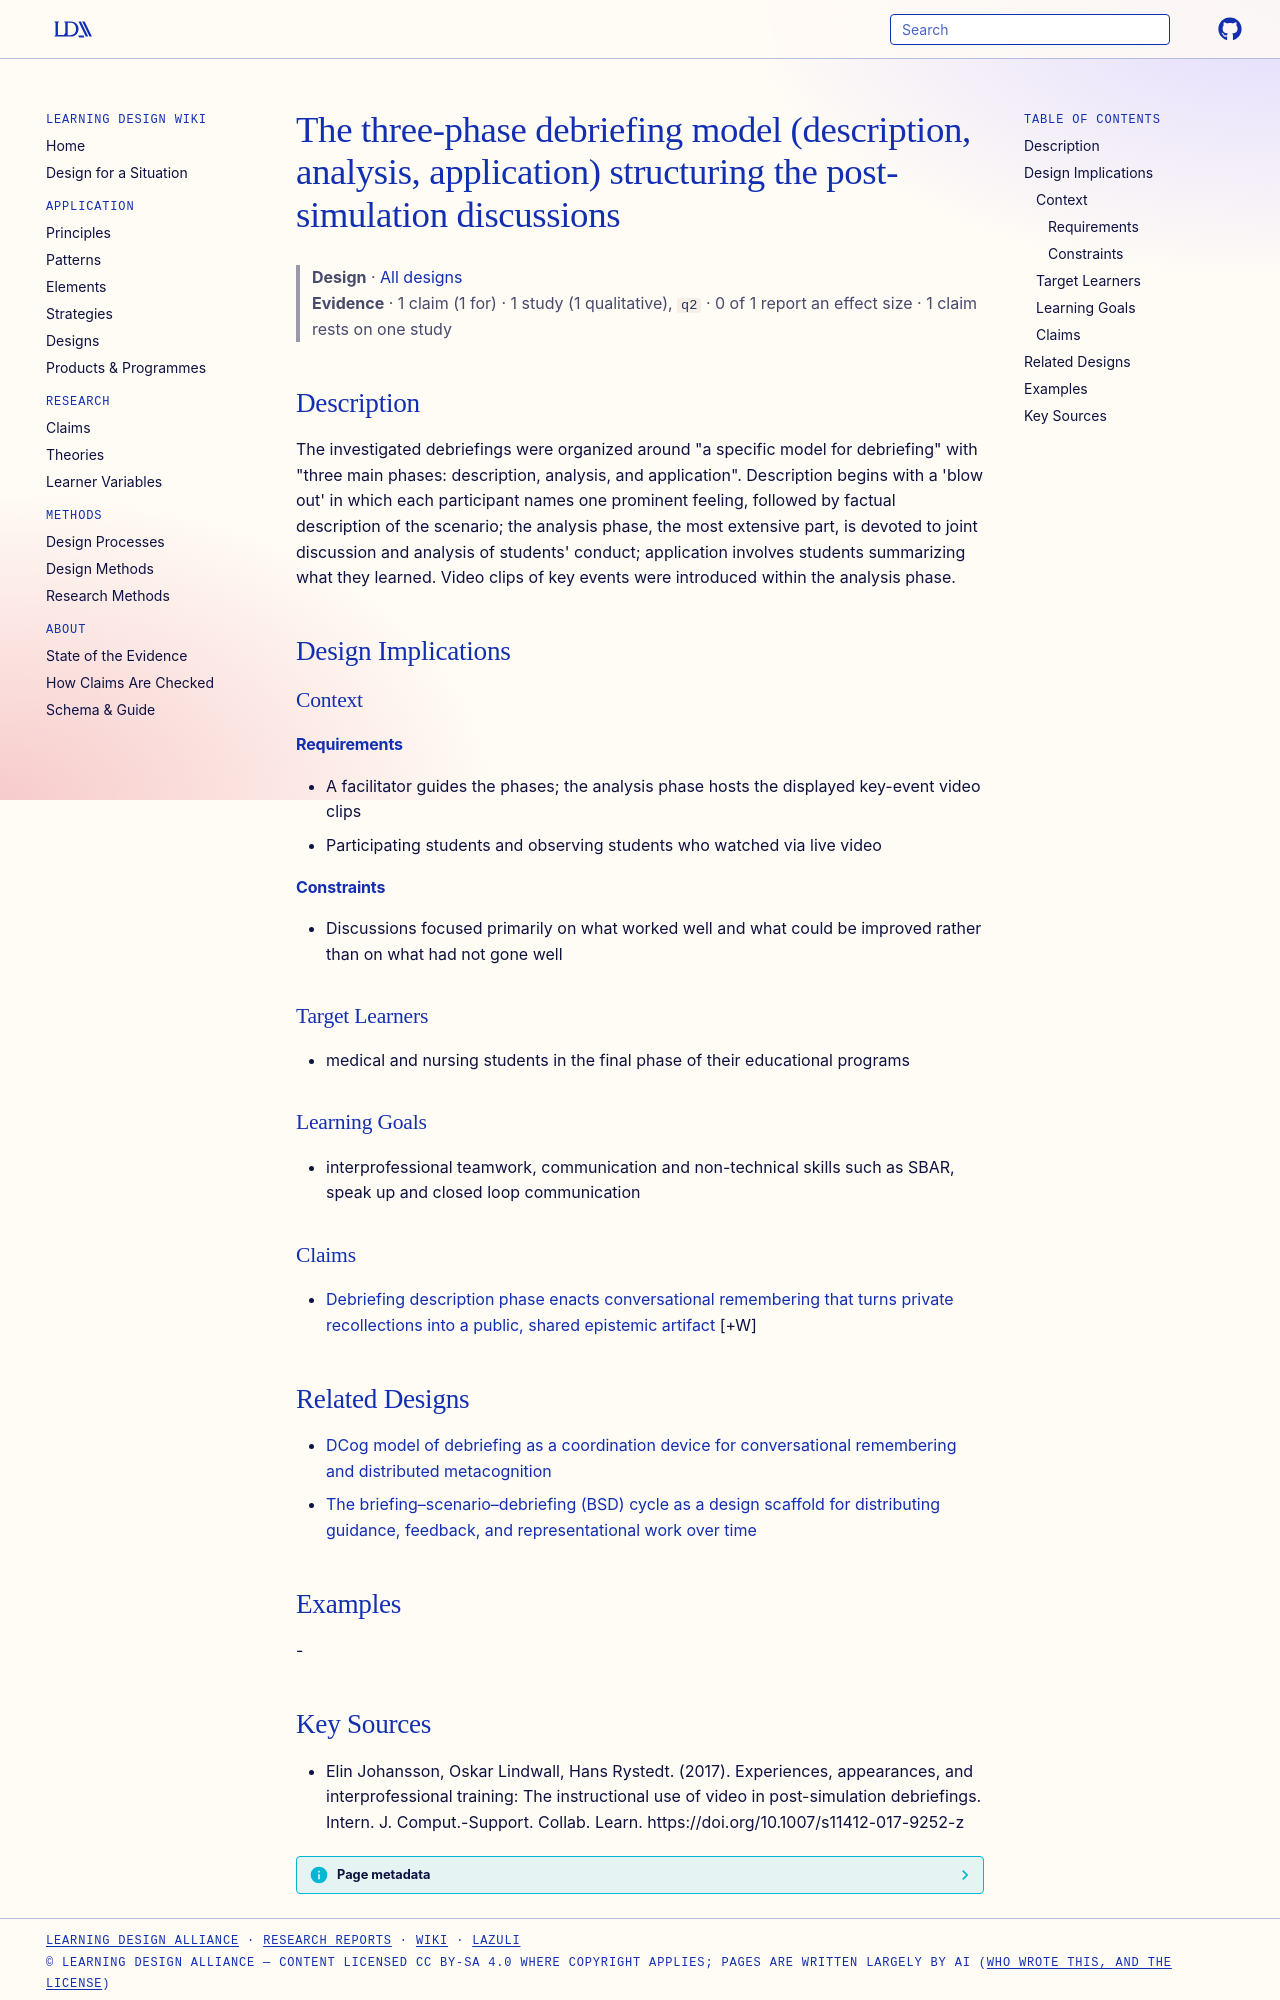

repository: Learning-Design-Alliance/learning-wiki · page: designs/three-phase-debriefing-model-description-analysis-application/index.html · generator: mkdocs

---
type: design
id: three-phase-debriefing-model-description-analysis-application
title: The three-phase debriefing model (description, analysis, application) structuring the post-simulation discussions
description: "The investigated debriefings were organized around \"a specific model for debriefing\" with \"three main phases: description, analysis, and application\"."
status: review
generated:
  by: "process:settle-candidates"
  at: 2026-10-18
sources:
  - id: elin-johansson-2017
    resource: "https://doi.org/10.1007/s11412-017-9252-z"
    title: "Elin Johansson, Oskar Lindwall, Hans Rystedt. (2017). Experiences, appearances, and interprofessional training: The instructional use of video in post-simulation debriefings. Intern. J. Comput.-Support. Collab. Learn. https://doi.org/10.1007/s11412-017-9252-z"
    author: Elin Johansson, Oskar Lindwall, Hans Rystedt
---

# The three-phase debriefing model (description, analysis, application) structuring the post-simulation discussions

> **Design** · [All designs](index.md)
> **Evidence** · 1 claim (1 for) · 1 study (1 qualitative), `q2` · 0 of 1 report an effect size · 1 claim rests on one study

## Description
The investigated debriefings were organized around "a specific model for debriefing" with "three main phases: description, analysis, and application". Description begins with a 'blow out' in which each participant names one prominent feeling, followed by factual description of the scenario; the analysis phase, the most extensive part, is devoted to joint discussion and analysis of students' conduct; application involves students summarizing what they learned. Video clips of key events were introduced within the analysis phase.

## Design Implications

### Context
#### Requirements
- A facilitator guides the phases; the analysis phase hosts the displayed key-event video clips
- Participating students and observing students who watched via live video
#### Constraints
- Discussions focused primarily on what worked well and what could be improved rather than on what had not gone well

### Target Learners
- medical and nursing students in the final phase of their educational programs

### Learning Goals
- interprofessional teamwork, communication and non-technical skills such as SBAR, speak up and closed loop communication

### Claims

- [Debriefing description phase enacts conversational remembering that turns private recollections into a public, shared epistemic artifact](../claims/debriefing-conversational-remembering-public-artifact.md) [+W]

## Related Designs

- [DCog model of debriefing as a coordination device for conversational remembering and distributed metacognition](debriefing-coordination-device-dcog-model.md)
- [The briefing–scenario–debriefing (BSD) cycle as a design scaffold for distributing guidance, feedback, and representational work over time](bsd-cycle-design-scaffold.md)

## Examples
-
